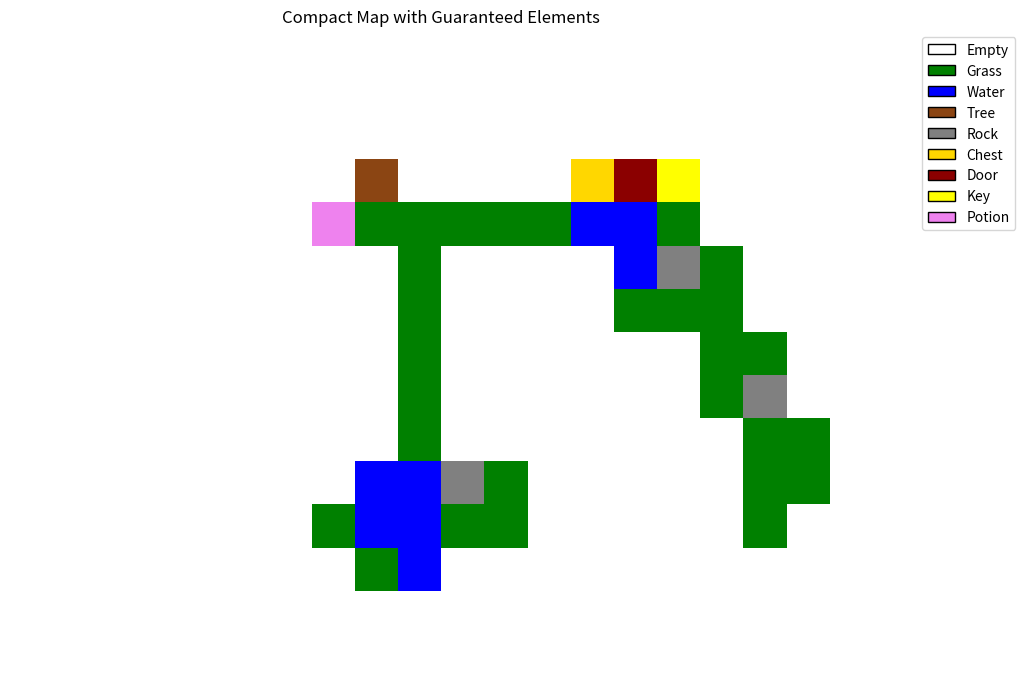

Here is the Python script that generated this plot:
import numpy as np
import matplotlib.pyplot as plt
from matplotlib.colors import ListedColormap, BoundaryNorm
from matplotlib.patches import Patch
from collections import deque
import random
import time

# --- SETTINGS ---
USE_FIXED_SEED = True
MAP_WIDTH, MAP_HEIGHT = 20, 15
SEED = 42 if USE_FIXED_SEED else int(time.time())
np.random.seed(SEED)
random.seed(SEED)
print(f"[Seed Mode] Using seed: {SEED}")

# --- TILE DEFINITIONS ---
TILE_EMPTY = 0
TILE_GRASS = 1
TILE_WATER = 2
TILE_TREE = 3
TILE_ROCK = 4
TILE_CHEST = 5
TILE_DOOR = 6
TILE_KEY = 7
TILE_POTION = 8

TILE_LABELS = {
    TILE_EMPTY: "Empty",
    TILE_GRASS: "Grass",
    TILE_WATER: "Water",
    TILE_TREE: "Tree",
    TILE_ROCK: "Rock",
    TILE_CHEST: "Chest",
    TILE_DOOR: "Door",
    TILE_KEY: "Key",
    TILE_POTION: "Potion"
}

# --- UTILS ---
def initialize_terrain(prob=0.6):
    return np.random.choice([TILE_EMPTY, TILE_GRASS], size=(MAP_HEIGHT, MAP_WIDTH), p=[1 - prob, prob])

def smooth_terrain(grid, iterations=4):
    for _ in range(iterations):
        new_grid = grid.copy()
        for x in range(MAP_HEIGHT):
            for y in range(MAP_WIDTH):
                neighbors = sum(
                    0 <= x+dx < MAP_HEIGHT and 0 <= y+dy < MAP_WIDTH and grid[x+dx, y+dy] == TILE_GRASS
                    for dx in [-1, 0, 1] for dy in [-1, 0, 1]
                    if not (dx == 0 and dy == 0)
                )
                new_grid[x, y] = TILE_GRASS if neighbors > 4 else TILE_EMPTY
        grid = new_grid
    return grid

def connect_grass(grid):
    def flood_fill(x, y, visited):
        queue = deque([(x, y)])
        region = set()
        visited[x, y] = True
        while queue:
            cx, cy = queue.popleft()
            region.add((cx, cy))
            for dx, dy in [(-1,0),(1,0),(0,-1),(0,1)]:
                nx, ny = cx+dx, cy+dy
                if 0 <= nx < MAP_HEIGHT and 0 <= ny < MAP_WIDTH:
                    if not visited[nx, ny] and grid[nx, ny] == TILE_GRASS:
                        visited[nx, ny] = True
                        queue.append((nx, ny))
        return region

    visited = np.zeros_like(grid, dtype=bool)
    regions = []
    for x in range(MAP_HEIGHT):
        for y in range(MAP_WIDTH):
            if grid[x, y] == TILE_GRASS and not visited[x, y]:
                regions.append(flood_fill(x, y, visited))

    if not regions:
        return grid

    main = regions[0]
    for region in regions[1:]:
        (x1, y1), (x2, y2) = min(((a, b) for a in main for b in region),
                                 key=lambda p: abs(p[0][0]-p[1][0]) + abs(p[0][1]-p[1][1]))
        for y in range(min(y1, y2), max(y1, y2)+1):
            grid[x1, y] = TILE_GRASS
        for x in range(min(x1, x2), max(x1, x2)+1):
            grid[x, y2] = TILE_GRASS
        main.update(region)
    return grid

# --- COHERENT WATER PATCH ---
def generate_water_overlay(terrain, patch_prob=0.05):
    water = np.zeros_like(terrain)
    patch_shapes = [[(0,0), (0,1), (1,0), (1,1)],  # 2x2
                    [(0,0), (0,1), (1,1), (1,0), (2,1)],  # L shape
                    [(0,0), (0,1), (0,2), (1,1), (2,1)]]  # plus

    for x in range(MAP_HEIGHT - 2):
        for y in range(MAP_WIDTH - 2):
            if terrain[x, y] == TILE_GRASS and random.random() < patch_prob:
                shape = random.choice(patch_shapes)
                if all(terrain[x+dx, y+dy] == TILE_GRASS and water[x+dx, y+dy] == 0 for dx, dy in shape):
                    for dx, dy in shape:
                        water[x+dx, y+dy] = TILE_WATER
    # guarantee one patch
    if not np.any(water == TILE_WATER):
        for dx, dy in [(0,0), (0,1), (1,0), (1,1)]:
            water[dx, dy] = TILE_WATER
    return water

# --- PLACEMENT HELPERS ---
def place_first_if_missing(layer, terrain, water, tile_id):
    if np.count_nonzero(layer == tile_id) == 0:
        for x in range(MAP_HEIGHT):
            for y in range(MAP_WIDTH):
                if terrain[x, y] == TILE_GRASS and water[x, y] != TILE_WATER and layer[x, y] == TILE_EMPTY:
                    layer[x, y] = tile_id
                    return layer
    return layer

def is_far_enough(layer, x, y, tile_id, min_dist):
    for dx in range(-min_dist, min_dist+1):
        for dy in range(-min_dist, min_dist+1):
            nx, ny = x+dx, y+dy
            if abs(dx)+abs(dy) > min_dist: continue
            if 0 <= nx < MAP_HEIGHT and 0 <= ny < MAP_WIDTH:
                if layer[nx, ny] == tile_id:
                    return False
    return True

# --- LAYER GENERATION ---
def generate_scene_layer(terrain, water):
    layer = np.full_like(terrain, TILE_EMPTY)
    for x in range(MAP_HEIGHT):
        for y in range(MAP_WIDTH):
            if terrain[x, y] == TILE_GRASS and water[x, y] != TILE_WATER:
                r = random.random()
                if r < 0.05:
                    layer[x, y] = TILE_TREE
                elif r < 0.08:
                    layer[x, y] = TILE_ROCK
    layer = place_first_if_missing(layer, terrain, water, TILE_TREE)
    layer = place_first_if_missing(layer, terrain, water, TILE_ROCK)
    return layer

def generate_interactive_layer(terrain, scene):
    layer = np.full_like(terrain, TILE_EMPTY)
    objects = [TILE_CHEST, TILE_DOOR, TILE_KEY, TILE_POTION]
    for obj in objects:
        placed = False
        for x in range(MAP_HEIGHT):
            for y in range(MAP_WIDTH):
                if terrain[x, y] == TILE_GRASS and scene[x, y] == TILE_EMPTY and layer[x, y] == TILE_EMPTY:
                    if is_far_enough(layer, x, y, obj, 2):
                        layer[x, y] = obj
                        placed = True
                        break
            if placed:
                break
    return layer

# --- PIPELINE ---
terrain = initialize_terrain()
terrain = smooth_terrain(terrain)
terrain = connect_grass(terrain)
water = generate_water_overlay(terrain)
scene = generate_scene_layer(terrain, water)
interactives = generate_interactive_layer(terrain, scene)

# --- FINAL DISPLAY ---
final = np.where(interactives != TILE_EMPTY, interactives,
         np.where(scene != TILE_EMPTY, scene,
         np.where(water == TILE_WATER, TILE_WATER, terrain)))

cmap = ListedColormap([
    "white", "green", "blue", "saddlebrown", "gray",
    "gold", "darkred", "yellow", "violet"
])
bounds = list(range(len(TILE_LABELS)+1))
norm = BoundaryNorm(bounds, cmap.N)

plt.figure(figsize=(10, 7))
plt.imshow(final, cmap=cmap, norm=norm)
plt.title("Compact Map with Guaranteed Elements")
plt.axis("off")
legend_elements = [Patch(facecolor=cmap(i), edgecolor='black', label=TILE_LABELS[i]) for i in TILE_LABELS]
plt.legend(handles=legend_elements, bbox_to_anchor=(1.05, 1), loc='upper left')
plt.tight_layout()
plt.show()
